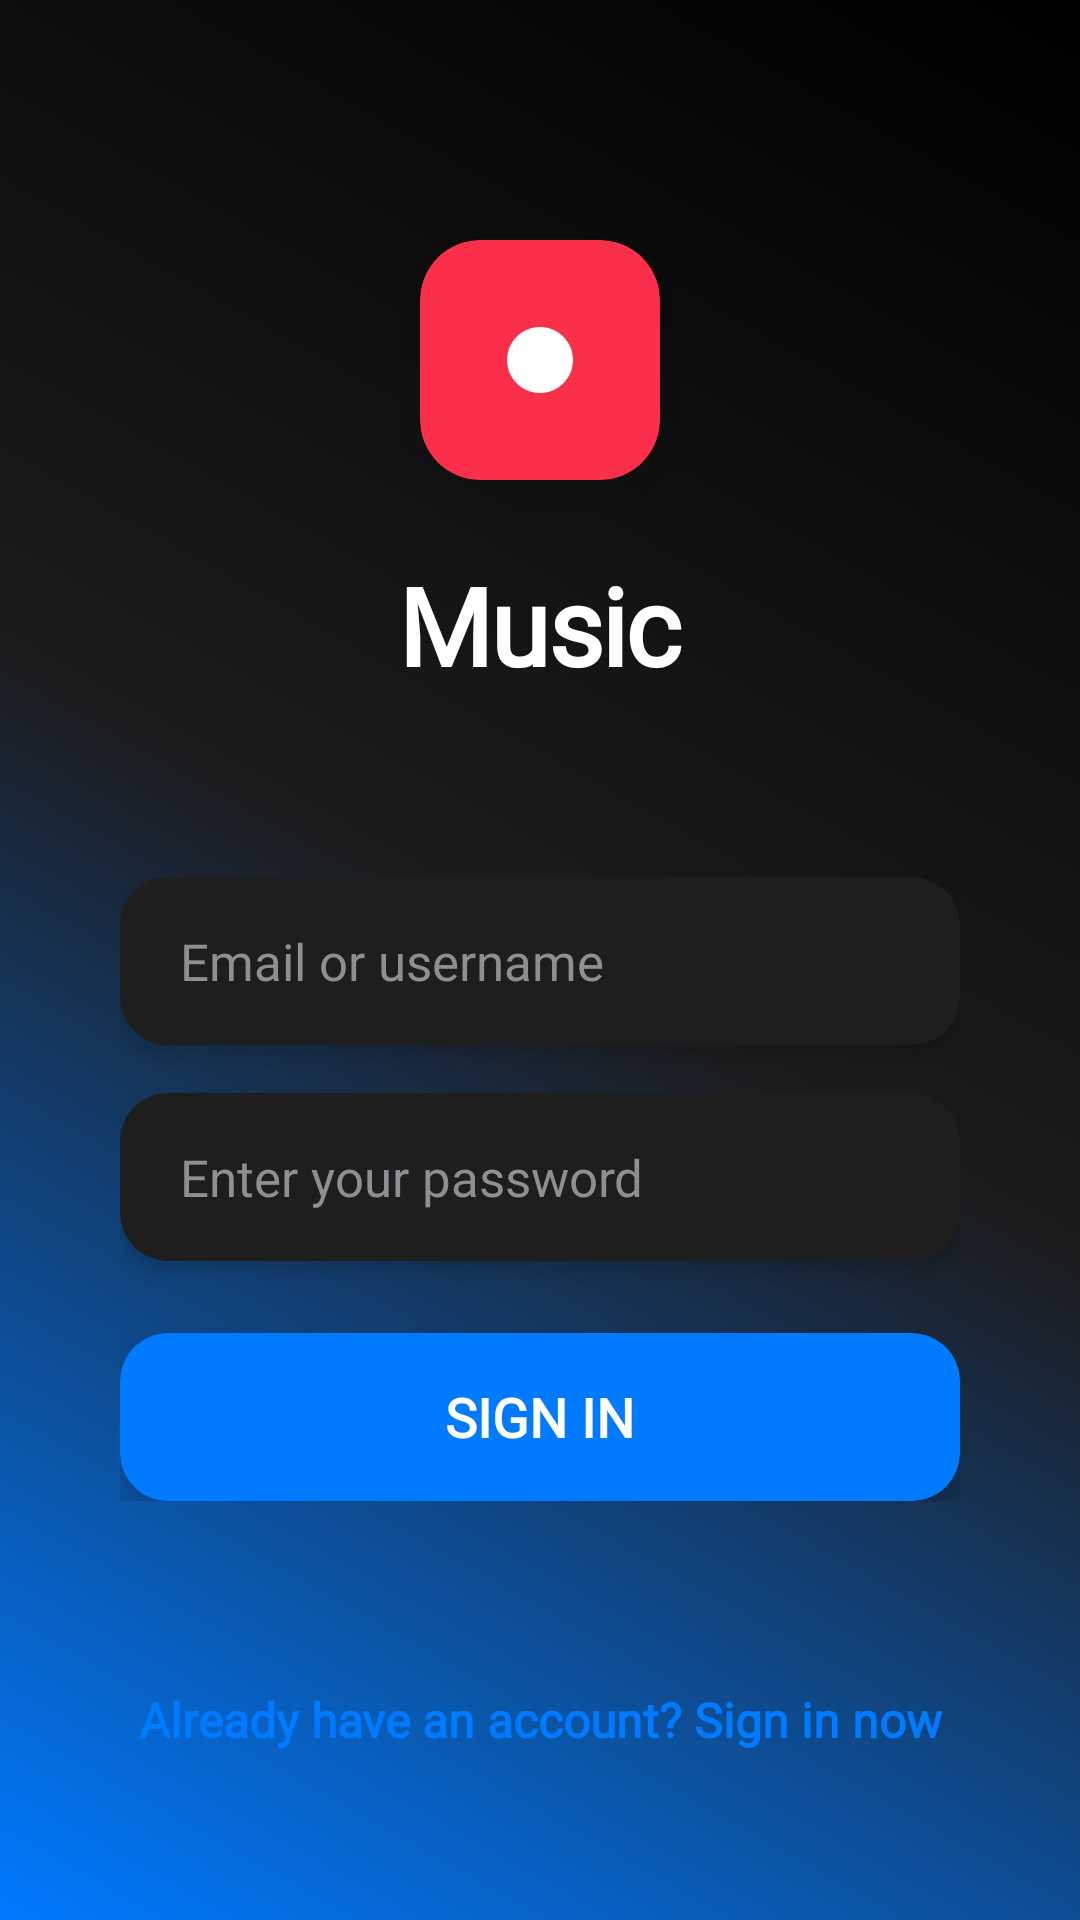

Layout XML and referenced resources for this Android screen:
<!-- AndroidManifest.xml: application theme AppTheme -->
<!-- res/layout/activity_sign_in.xml -->
<?xml version="1.0" encoding="utf-8"?>
<androidx.constraintlayout.widget.ConstraintLayout xmlns:android="http://schemas.android.com/apk/res/android"
    xmlns:app="http://schemas.android.com/apk/res-auto"
    xmlns:tools="http://schemas.android.com/tools"
    android:id="@+id/main"
    android:layout_width="match_parent"
    android:layout_height="match_parent"
    android:background="@drawable/apple_auth_gradient"
    tools:context=".activity.SignInActivity">

    <LinearLayout
        android:id="@+id/layoutLogo"
        android:layout_width="wrap_content"
        android:layout_height="wrap_content"
        android:layout_marginTop="80dp"
        android:gravity="center"
        android:orientation="vertical"
        app:layout_constraintEnd_toEndOf="parent"
        app:layout_constraintStart_toStartOf="parent"
        app:layout_constraintTop_toTopOf="parent">

        <androidx.cardview.widget.CardView
            android:layout_width="80dp"
            android:layout_height="80dp"
            app:cardBackgroundColor="@color/apple_red"
            app:cardCornerRadius="20dp"
            app:cardElevation="12dp">

            <ImageView
                android:layout_width="match_parent"
                android:layout_height="match_parent"
                android:padding="16dp"
                android:scaleType="centerInside"
                android:src="@drawable/ic_music_apple_logo" />

        </androidx.cardview.widget.CardView>

        <TextView
            android:id="@+id/tv_title"
            android:layout_width="wrap_content"
            android:layout_height="wrap_content"
            android:layout_marginTop="24dp"
            android:fontFamily="@font/sf_pro_display_heavy"
            android:letterSpacing="-0.02"
            android:text="Music"
            android:textColor="@color/white"
            android:textSize="36sp"
            android:textStyle="bold" />

    </LinearLayout>

    <LinearLayout
        android:id="@+id/layoutForm"
        android:layout_width="0dp"
        android:layout_height="wrap_content"
        android:layout_marginHorizontal="40dp"
        android:layout_marginTop="60dp"
        android:orientation="vertical"
        app:layout_constraintEnd_toEndOf="parent"
        app:layout_constraintStart_toStartOf="parent"
        app:layout_constraintTop_toBottomOf="@id/layoutLogo">

        <androidx.cardview.widget.CardView
            android:layout_width="match_parent"
            android:layout_height="56dp"
            android:layout_marginBottom="16dp"
            app:cardBackgroundColor="@color/glass_input"
            app:cardCornerRadius="16dp"
            app:cardElevation="4dp">

            <EditText
                android:id="@+id/edt_username"
                android:layout_width="match_parent"
                android:layout_height="match_parent"
                android:background="@android:color/transparent"
                android:fontFamily="@font/sf_pro_display_regular"
                android:hint="@string/hint_email_username"
                android:inputType="textEmailAddress"
                android:paddingHorizontal="20dp"
                android:singleLine="true"
                android:textColor="@color/white"
                android:textColorHint="@color/apple_gray"
                android:textSize="17sp" />

        </androidx.cardview.widget.CardView>

        <androidx.cardview.widget.CardView
            android:layout_width="match_parent"
            android:layout_height="56dp"
            android:layout_marginBottom="24dp"
            app:cardBackgroundColor="@color/glass_input"
            app:cardCornerRadius="16dp"
            app:cardElevation="4dp">

            <EditText
                android:id="@+id/edt_password"
                android:layout_width="match_parent"
                android:layout_height="match_parent"
                android:background="@android:color/transparent"
                android:fontFamily="@font/sf_pro_display_regular"
                android:hint="@string/hint_password"
                android:inputType="textPassword"
                android:paddingHorizontal="20dp"
                android:singleLine="true"
                android:textColor="@color/white"
                android:textColorHint="@color/apple_gray"
                android:textSize="17sp" />

        </androidx.cardview.widget.CardView>

        <androidx.cardview.widget.CardView
            android:layout_width="match_parent"
            android:layout_height="56dp"
            app:cardBackgroundColor="@color/apple_blue"
            app:cardCornerRadius="16dp"
            app:cardElevation="8dp">

            <Button
                android:id="@+id/btn_login"
                android:layout_width="match_parent"
                android:layout_height="match_parent"
                android:background="@android:color/transparent"
                android:fontFamily="@font/sf_pro_text_semibold"
                android:text="@string/btn_log_in"
                android:textColor="@color/white"
                android:textSize="18sp"
                android:textStyle="bold" />

        </androidx.cardview.widget.CardView>

    </LinearLayout>

    <TextView
        android:id="@+id/tv_sign_up"
        android:layout_width="wrap_content"
        android:layout_height="wrap_content"
        android:layout_marginBottom="40dp"
        android:fontFamily="@font/sf_pro_text_semibold"
        android:padding="16dp"
        android:text="@string/already_have_account"
        android:textColor="@color/apple_blue"
        android:textStyle="bold"
        android:textSize="16sp"
        app:layout_constraintBottom_toBottomOf="parent"
        app:layout_constraintEnd_toEndOf="parent"
        app:layout_constraintStart_toStartOf="parent" />

    <androidx.constraintlayout.widget.Guideline
        android:id="@+id/item_list"
        android:layout_width="wrap_content"
        android:layout_height="wrap_content"
        android:orientation="vertical"
        app:layout_constraintGuide_percent="0.5" />

</androidx.constraintlayout.widget.ConstraintLayout>
<!-- resources referenced by this layout -->
<resources>
  <color name="apple_blue">#007AFF</color>
  <color name="apple_gray">#8E8E93</color>
  <color name="apple_red">#FA2F4A</color>
  <color name="glass_input">#1E1E1E</color>
  <color name="white">#FFFFFF</color>
  <!-- drawable apple_auth_gradient (drawable) -->
  <?xml version="1.0" encoding="utf-8"?>
  <shape xmlns:android="http://schemas.android.com/apk/res/android">
      <gradient
          android:angle="45"
          android:centerColor="#1C1C1E"
          android:endColor="#000000"
          android:startColor="#007AFF"
          android:type="linear" />
  </shape>
  <!-- drawable ic_music_apple_logo (drawable) -->
  <?xml version="1.0" encoding="utf-8"?>
  <vector xmlns:android="http://schemas.android.com/apk/res/android"
      android:width="24dp"
      android:height="24dp"
      android:viewportWidth="24"
      android:viewportHeight="24">
      <path
          android:fillColor="@android:color/white"
          android:pathData="M12,1C5.93,1 1,5.93 1,12s4.93,11 11,11s11,-4.93 11,-11S18.07,1 12,1zM12,3v10.55c-0.59,-0.34 -1.27,-0.55 -2,-0.55c-2.21,0 -4,1.79 -4,4s1.79,4 4,4s4,-1.79 4,-4V7h4V3H12z" />
  </vector>
  <string name="already_have_account">Already have an account? Sign in now</string>
  <string name="btn_log_in">Sign in</string>
  <string name="hint_email_username">Email or username</string>
  <string name="hint_password">Enter your password</string>
  <style name="AppTheme" parent="Theme.Material3.DayNight.NoActionBar">
          <item name="colorPrimary">@color/apple_red</item>
          <item name="colorPrimaryVariant">@color/apple_blue</item>
          <item name="colorOnPrimary">@color/white</item>
          <item name="colorSecondary">@color/apple_purple</item>
          <item name="colorSecondaryVariant">@color/apple_blue</item>
          <item name="colorOnSecondary">@color/white</item>
          <item name="android:colorBackground">@color/background_dark</item>
          <item name="colorOnBackground">@color/white</item>
          <item name="colorSurface">@color/glass_card</item>
          <item name="colorOnSurface">@color/white</item>
          <item name="android:statusBarColor">@color/transparent</item>
          <item name="android:navigationBarColor">@color/transparent</item>
          <item name="android:windowLightStatusBar">false</item>
          <item name="android:windowLightNavigationBar">false</item>
      </style>
  <color name="apple_purple">#AF52DE</color>
  <color name="background_dark">#000000</color>
  <color name="glass_card">#1E1E1E</color>
  <color name="transparent">#00000000</color>
</resources>
